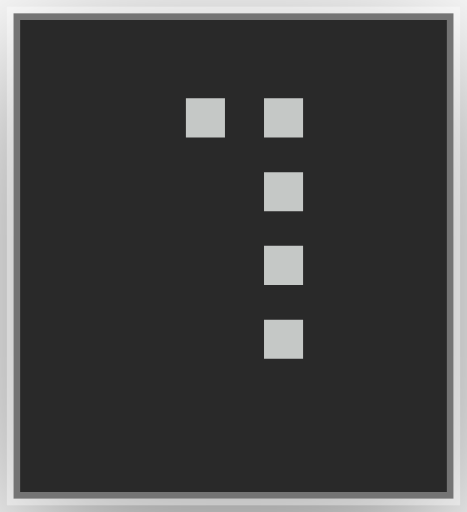
t = 0.00 s
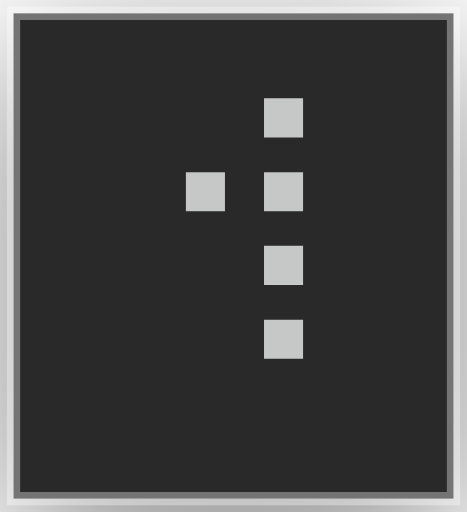
t = 0.10 s
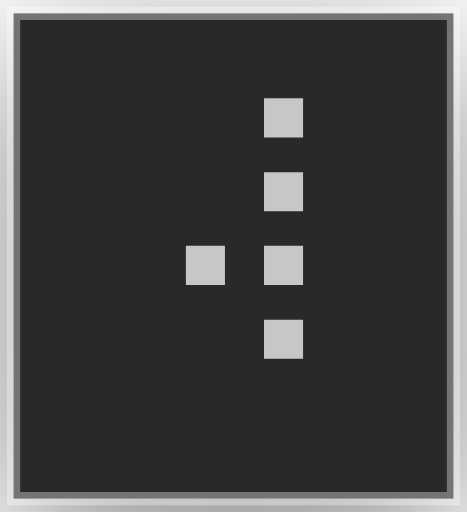
t = 0.22 s
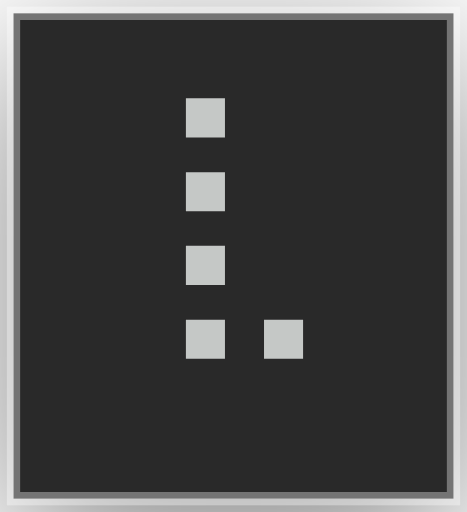
t = 0.32 s
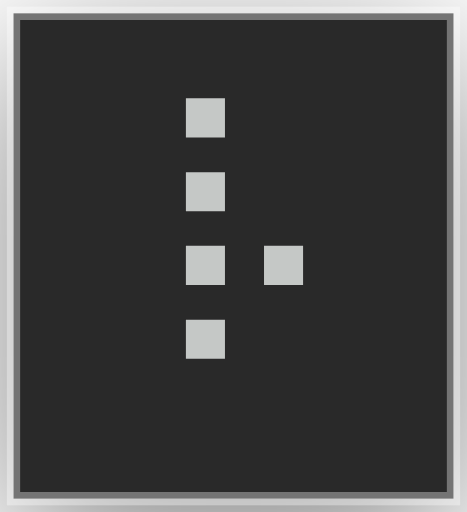
t = 0.42 s
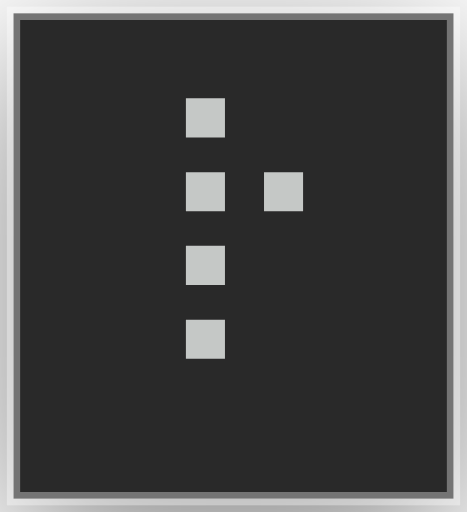
t = 0.54 s

The animated SVG that drew these frames (rendered in a browser with its animation timeline set to each time). Animation: 8 CSS @keyframes rules; one cycle of 0.64 s, repeats indefinitely.

<?xml version="1.0" encoding="UTF-8"?>
<svg viewBox="0 0 35 38.4" xmlns="http://www.w3.org/2000/svg">
<!-- @generated by Click Extra 9.0.0.dev0 -->
<!-- @recording frames=8 period=0.64s digest=468b789be060a6a5 -->
<style>
    .spinner-dots9-matrix {
        font-family: 'Fira Code', 'Cascadia Code', Menlo, Consolas, monospace;
        font-size: 20px;
        line-height: 24.4px;
        font-variant-east-asian: full-width;
    }
    .spinner-dots9-title {
        font-size: 18px;
        font-weight: bold;
        font-family: 'Fira Code', 'Cascadia Code', Menlo, Consolas, monospace;
    }
    .spinner-dots9-r1 { fill: #c5c8c6 }
    @media (prefers-reduced-motion: no-preference) {
    @keyframes spinner-dots9-f0 { 0% { visibility: visible; opacity: 1; } 12.5% { visibility: hidden; opacity: 0; } }
    .spinner-dots9-f0 { animation: spinner-dots9-f0 0.64s step-end infinite; }
    @keyframes spinner-dots9-f1 { 0% { visibility: hidden; opacity: 0; } 12.5% { visibility: visible; opacity: 1; } 25% { visibility: hidden; opacity: 0; } }
    .spinner-dots9-f1 { animation: spinner-dots9-f1 0.64s step-end infinite; }
    @keyframes spinner-dots9-f2 { 0% { visibility: hidden; opacity: 0; } 25% { visibility: visible; opacity: 1; } 37.5% { visibility: hidden; opacity: 0; } }
    .spinner-dots9-f2 { animation: spinner-dots9-f2 0.64s step-end infinite; }
    @keyframes spinner-dots9-f3 { 0% { visibility: hidden; opacity: 0; } 37.5% { visibility: visible; opacity: 1; } 50% { visibility: hidden; opacity: 0; } }
    .spinner-dots9-f3 { animation: spinner-dots9-f3 0.64s step-end infinite; }
    @keyframes spinner-dots9-f4 { 0% { visibility: hidden; opacity: 0; } 50% { visibility: visible; opacity: 1; } 62.5% { visibility: hidden; opacity: 0; } }
    .spinner-dots9-f4 { animation: spinner-dots9-f4 0.64s step-end infinite; }
    @keyframes spinner-dots9-f5 { 0% { visibility: hidden; opacity: 0; } 62.5% { visibility: visible; opacity: 1; } 75% { visibility: hidden; opacity: 0; } }
    .spinner-dots9-f5 { animation: spinner-dots9-f5 0.64s step-end infinite; }
    @keyframes spinner-dots9-f6 { 0% { visibility: hidden; opacity: 0; } 75% { visibility: visible; opacity: 1; } 87.5% { visibility: hidden; opacity: 0; } }
    .spinner-dots9-f6 { animation: spinner-dots9-f6 0.64s step-end infinite; }
    @keyframes spinner-dots9-f7 { 0% { visibility: hidden; opacity: 0; } 87.5% { visibility: visible; opacity: 1; } 100% { visibility: hidden; opacity: 0; } }
    .spinner-dots9-f7 { animation: spinner-dots9-f7 0.64s step-end infinite; }
    }
</style>
<defs><clipPath id="spinner-dots9-clip"><rect x="11" y="3" width="12.2" height="24.4"/></clipPath><filter id="spinner-dots9-shadow" x="-50%" y="-50%" width="200%" height="200%"><feGaussianBlur in="SourceAlpha" stdDeviation="6"/><feOffset dx="0" dy="3" result="cast"/><feFlood flood-color="rgba(0,0,0,0.5)"/><feComposite in2="cast" operator="in" result="shadow"/><feComposite in="shadow" in2="SourceAlpha" operator="out"/></filter></defs>
<rect filter="url(#spinner-dots9-shadow)" x="1" y="1" width="33" height="36.4" rx="0"/>
<rect fill="#292929" stroke="rgba(255,255,255,0.35)" stroke-width="1" x="1" y="1" width="33" height="36.4" rx="0"/>
<g clip-path="url(#spinner-dots9-clip)"><g transform="translate(11, 3)"><g class="spinner-dots9-f0" visibility="hidden" opacity="0"><g class="spinner-dots9-matrix" font-family="monospace" font-size="20" fill="#c5c8c6"><text class="spinner-dots9-r1" x="0" textLength="12.2" y="20">⢹</text></g></g><g class="spinner-dots9-f1" visibility="hidden" opacity="0"><g class="spinner-dots9-matrix" font-family="monospace" font-size="20" fill="#c5c8c6"><text class="spinner-dots9-r1" x="0" textLength="12.2" y="20">⢺</text></g></g><g class="spinner-dots9-f2" visibility="hidden" opacity="0"><g class="spinner-dots9-matrix" font-family="monospace" font-size="20" fill="#c5c8c6"><text class="spinner-dots9-r1" x="0" textLength="12.2" y="20">⢼</text></g></g><g class="spinner-dots9-f3" visibility="hidden" opacity="0"><g class="spinner-dots9-matrix" font-family="monospace" font-size="20" fill="#c5c8c6"><text class="spinner-dots9-r1" x="0" textLength="12.2" y="20">⣸</text></g></g><g class="spinner-dots9-f4" visibility="hidden" opacity="0"><g class="spinner-dots9-matrix" font-family="monospace" font-size="20" fill="#c5c8c6"><text class="spinner-dots9-r1" x="0" textLength="12.2" y="20">⣇</text></g></g><g class="spinner-dots9-f5" visibility="hidden" opacity="0"><g class="spinner-dots9-matrix" font-family="monospace" font-size="20" fill="#c5c8c6"><text class="spinner-dots9-r1" x="0" textLength="12.2" y="20">⡧</text></g></g><g class="spinner-dots9-f6" visibility="hidden" opacity="0"><g class="spinner-dots9-matrix" font-family="monospace" font-size="20" fill="#c5c8c6"><text class="spinner-dots9-r1" x="0" textLength="12.2" y="20">⡗</text></g></g><g class="spinner-dots9-f7"><g class="spinner-dots9-matrix" font-family="monospace" font-size="20" fill="#c5c8c6"><text class="spinner-dots9-r1" x="0" textLength="12.2" y="20">⡏</text></g></g></g></g>
</svg>
